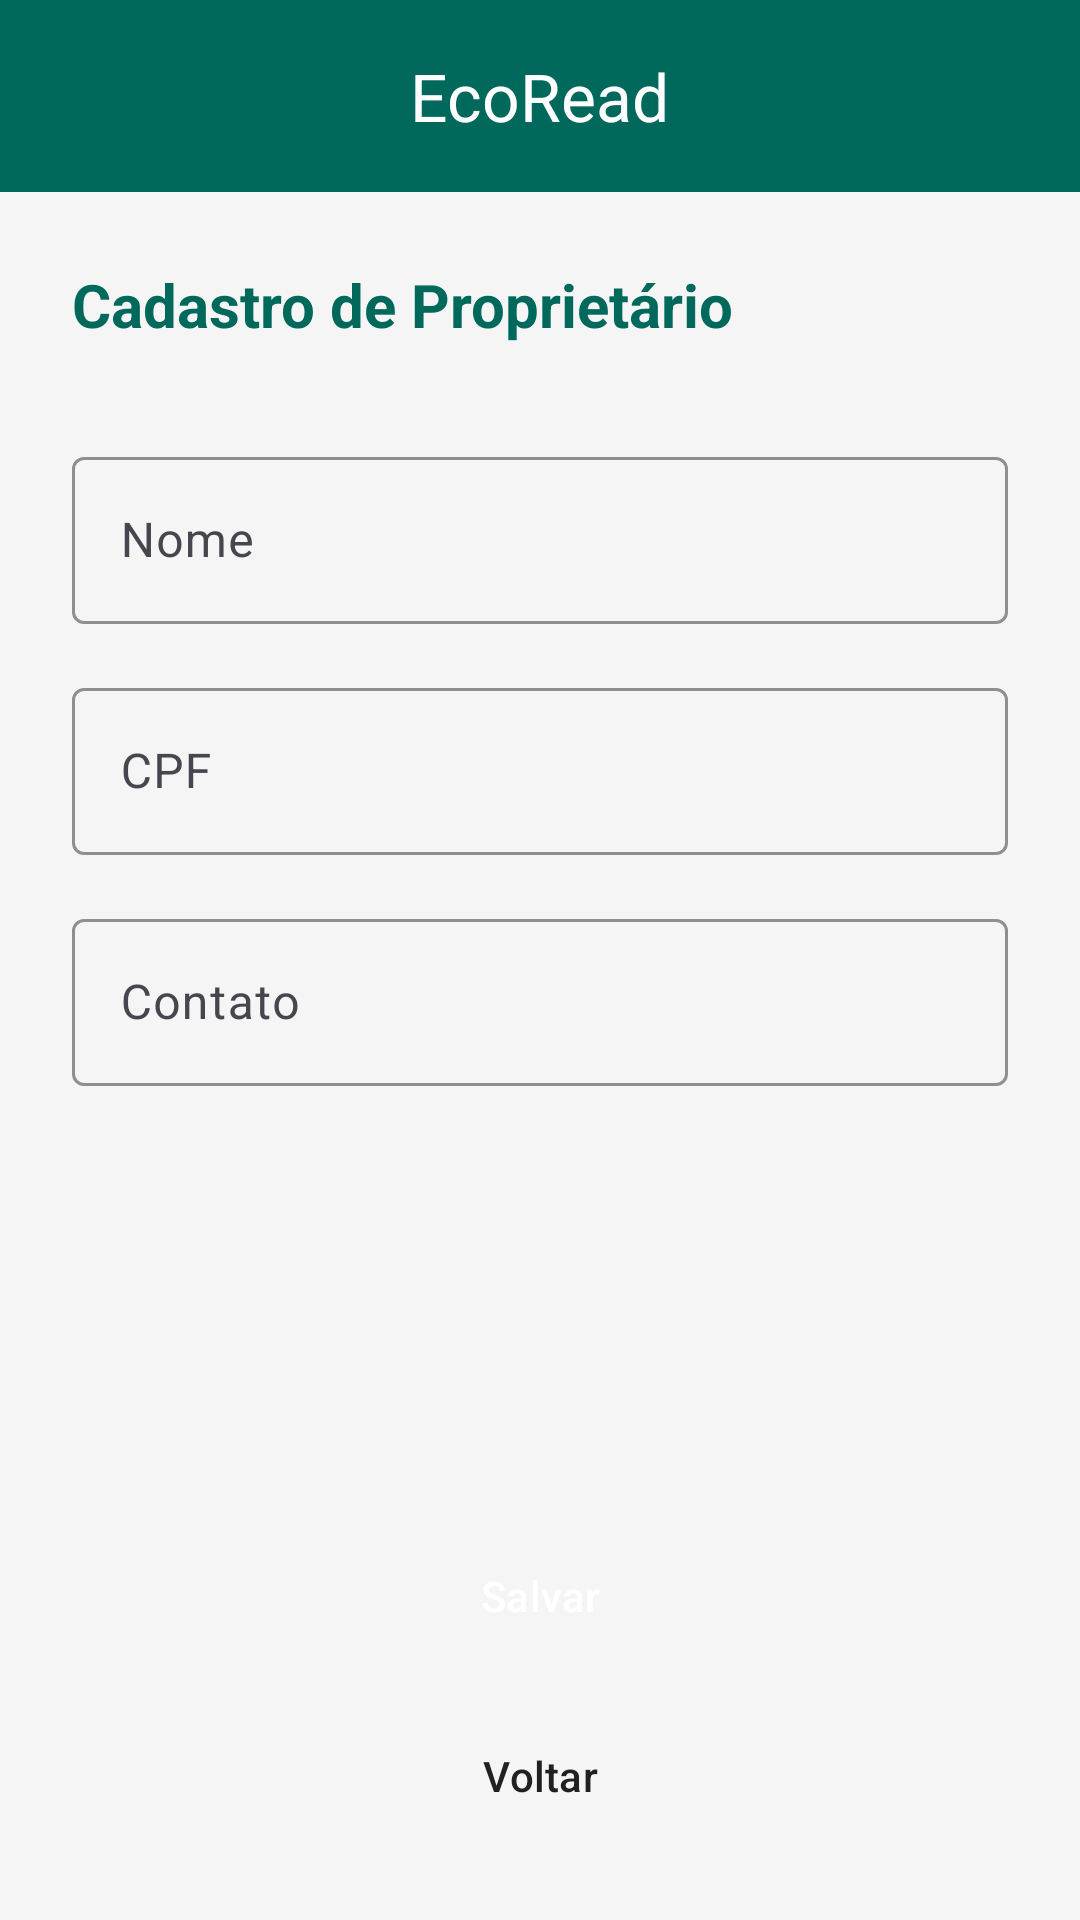

Write the Android layout XML for this screen, with the resource values it uses.
<!-- AndroidManifest.xml: application theme Theme.Atividade_EcoRead -->
<!-- res/layout/activity_cadastro_proprietario.xml -->
<?xml version="1.0" encoding="utf-8"?>
<androidx.coordinatorlayout.widget.CoordinatorLayout xmlns:android="http://schemas.android.com/apk/res/android"
    xmlns:app="http://schemas.android.com/apk/res-auto"
    android:layout_width="match_parent"
    android:layout_height="match_parent"
    android:fitsSystemWindows="true">

    <include layout="@layout/toolbar_layout" />

    <androidx.constraintlayout.widget.ConstraintLayout
        android:layout_width="match_parent"
        android:layout_height="match_parent"
        app:layout_behavior="@string/appbar_scrolling_view_behavior">

        <androidx.core.widget.NestedScrollView
            android:layout_width="match_parent"
            android:layout_height="0dp"
            android:fillViewport="true"
            app:layout_constraintBottom_toTopOf="@+id/layoutButtons"
            app:layout_constraintTop_toTopOf="parent">

            <LinearLayout
                android:layout_width="match_parent"
                android:layout_height="wrap_content"
                android:orientation="vertical"
                android:paddingHorizontal="24dp"
                android:paddingTop="24dp"
                android:paddingBottom="16dp">

                <TextView
                    android:layout_width="match_parent"
                    android:layout_height="wrap_content"
                    android:layout_marginBottom="32dp"
                    android:text="Cadastro de Proprietário"
                    android:textColor="@color/primary"
                    android:textSize="20sp"
                    android:textStyle="bold" />

                <com.google.android.material.textfield.TextInputLayout
                    style="@style/Widget.App.TextInputLayout"
                    android:layout_width="match_parent"
                    android:layout_height="wrap_content"
                    android:layout_marginBottom="16dp"
                    android:hint="Nome">

                    <com.google.android.material.textfield.TextInputEditText
                        android:id="@+id/editNome"
                        android:layout_width="match_parent"
                        android:layout_height="wrap_content"
                        android:inputType="textPersonName"
                        android:textColor="@color/text_primary" />
                </com.google.android.material.textfield.TextInputLayout>

                <com.google.android.material.textfield.TextInputLayout
                    style="@style/Widget.App.TextInputLayout"
                    android:layout_width="match_parent"
                    android:layout_height="wrap_content"
                    android:layout_marginBottom="16dp"
                    android:hint="CPF">

                    <com.google.android.material.textfield.TextInputEditText
                        android:id="@+id/editCPF"
                        android:layout_width="match_parent"
                        android:layout_height="wrap_content"
                        android:inputType="number"
                        android:textColor="@color/text_primary" />
                </com.google.android.material.textfield.TextInputLayout>

                <com.google.android.material.textfield.TextInputLayout
                    style="@style/Widget.App.TextInputLayout"
                    android:layout_width="match_parent"
                    android:layout_height="wrap_content"
                    android:hint="Contato">

                    <com.google.android.material.textfield.TextInputEditText
                        android:id="@+id/editContato"
                        android:layout_width="match_parent"
                        android:layout_height="wrap_content"
                        android:inputType="phone"
                        android:textColor="@color/text_primary" />
                </com.google.android.material.textfield.TextInputLayout>

            </LinearLayout>
        </androidx.core.widget.NestedScrollView>

        <LinearLayout
            android:id="@+id/layoutButtons"
            android:layout_width="match_parent"
            android:layout_height="wrap_content"
            android:orientation="vertical"
            android:paddingHorizontal="24dp"
            android:paddingBottom="24dp"
            android:paddingTop="8dp"
            app:layout_constraintBottom_toBottomOf="parent">

            <Button
                android:id="@+id/btnSalvar"
                style="@style/Widget.App.Button.Primary"
                android:layout_width="match_parent"
                android:layout_height="wrap_content"
                android:layout_marginBottom="12dp"
                android:text="Salvar" />

            <Button
                android:id="@+id/btnVoltar"
                style="@style/Widget.App.Button.Neutral"
                android:layout_width="match_parent"
                android:layout_height="wrap_content"
                android:text="Voltar" />
        </LinearLayout>

    </androidx.constraintlayout.widget.ConstraintLayout>

</androidx.coordinatorlayout.widget.CoordinatorLayout>
<!-- res/layout/toolbar_layout.xml (included above) -->
<?xml version="1.0" encoding="utf-8"?>
<com.google.android.material.appbar.AppBarLayout xmlns:android="http://schemas.android.com/apk/res/android"
    xmlns:app="http://schemas.android.com/apk/res-auto"
    android:layout_width="match_parent"
    android:layout_height="wrap_content"
    android:fitsSystemWindows="true">

    <com.google.android.material.appbar.MaterialToolbar
        android:id="@+id/toolbar"
        android:layout_width="match_parent"
        android:layout_height="?attr/actionBarSize"
        android:background="@color/primary"
        app:title="EcoRead"
        app:titleCentered="true"
        app:titleTextAppearance="@style/TextAppearance.AppCompat.Large"
        app:titleTextColor="@color/white" />

</com.google.android.material.appbar.AppBarLayout>
<!-- resources referenced by this layout -->
<resources>
  <color name="primary">#FF00695C</color>
  <color name="text_primary">#FF212121</color>
  <color name="white">#FFFFFFFF</color>
  <style name="Widget.App.Button.Neutral" parent="Widget.Material3.Button">
          <item name="backgroundTint">@color/neutral_button_bg</item>
          <item name="android:textColor">@color/neutral_button_on_bg</item>
      </style>
  <style name="Widget.App.Button.Primary" parent="Widget.Material3.Button">
          <item name="backgroundTint">@color/primary</item>
          <item name="android:textColor">@color/white</item>
      </style>
  <style name="Widget.App.TextInputLayout" parent="Widget.Material3.TextInputLayout.OutlinedBox">
          <item name="boxStrokeColor">@color/input_stroke</item>
          <item name="hintTextColor">@color/input_stroke</item>
      </style>
  <style name="Theme.Atividade_EcoRead" parent="Base.Theme.Atividade_EcoRead" />
  <color name="neutral_button_bg">#FFE0E0E0</color>
  <color name="neutral_button_on_bg">#FF212121</color>
  <color name="input_stroke">#FF00695C</color>
  <style name="Base.Theme.Atividade_EcoRead" parent="Theme.Material3.DayNight.NoActionBar">
          <item name="colorPrimary">@color/primary</item>
          <item name="colorOnPrimary">@color/on_primary</item>
          <item name="android:windowBackground">@color/background</item>
          <item name="colorSurface">@color/surface</item>
  
          <item name="android:statusBarColor">@color/primary</item>
          <item name="android:textColorPrimary">@color/text_primary</item>
          <item name="android:textColorSecondary">@color/text_secondary</item>
      </style>
  <color name="on_primary">#FFFFFFFF</color>
  <color name="background">#FFF5F5F5</color>
  <color name="surface">#FFFFFFFF</color>
  <color name="text_secondary">#FF757575</color>
</resources>
